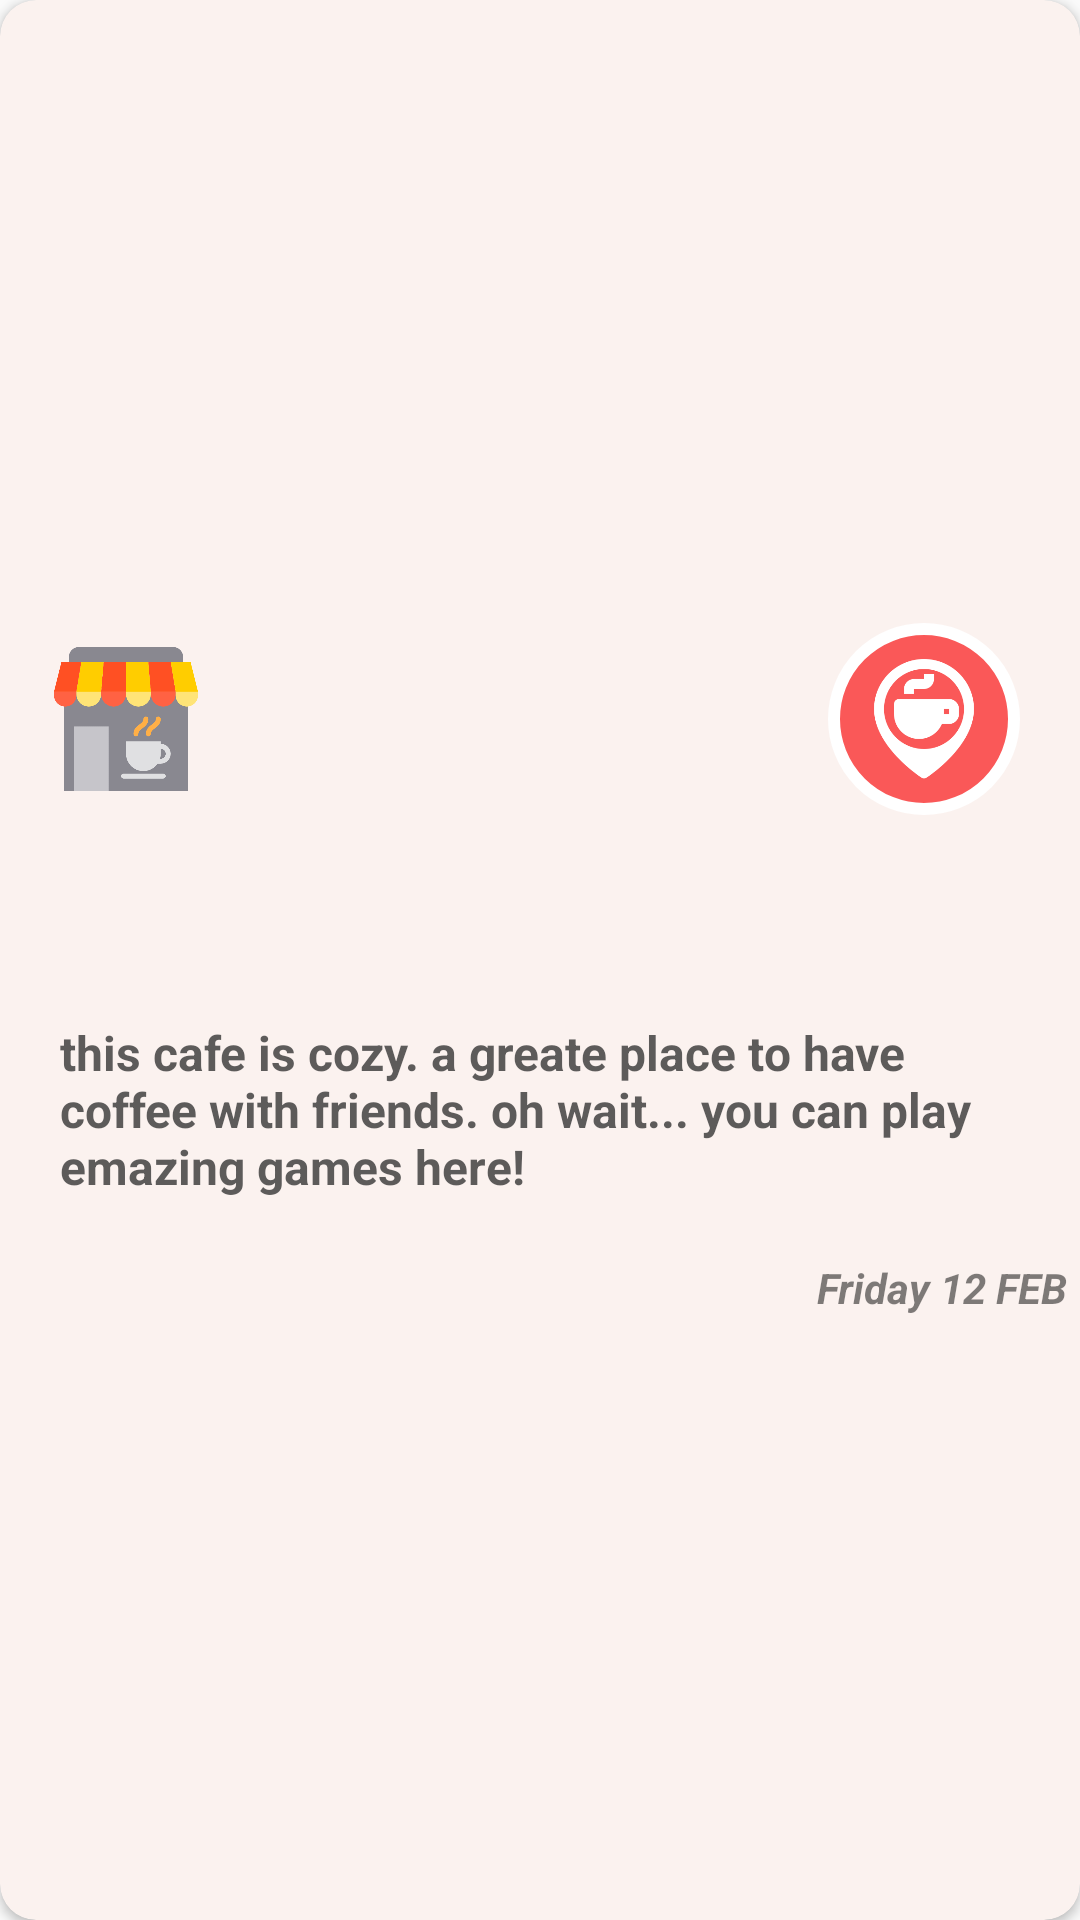

Here is an Android app screen rendered from its layout file. Give the layout XML and the strings, colors and styles it references.
<!-- AndroidManifest.xml: application theme AppTheme -->
<!-- res/layout/layout_sharing_card.xml -->
<?xml version="1.0" encoding="utf-8"?>
<androidx.cardview.widget.CardView android:layout_margin="16dp"
    xmlns:android="http://schemas.android.com/apk/res/android"
    app:cardBackgroundColor="#FBF2EF"
    app:cardCornerRadius="12dp"
    android:layout_width="match_parent"
    android:layout_height="wrap_content"
    xmlns:app="http://schemas.android.com/apk/res-auto">

    <RelativeLayout
        android:layout_width="match_parent"
        android:layout_height="match_parent">

        <FrameLayout
            android:layout_centerHorizontal="true"
            android:layout_alignParentTop="true"
            android:id="@+id/frame_cover"
            android:layout_width="match_parent"
            android:layout_height="@dimen/cover_height">
            <ImageView
                android:background="@drawable/cover_img_bg"
                android:layout_gravity="center"
                android:id="@+id/cover_image"
                android:scaleType="fitXY"
                android:src="@drawable/photo2"
                android:layout_width="match_parent"
                android:layout_height="match_parent"/>
            <RelativeLayout
                android:visibility="gone"
                android:layout_gravity="center"
                android:background="@color/social_color"
                android:id="@+id/layout_reveal"
                android:layout_width="match_parent"
                android:layout_height="match_parent">
                <LinearLayout
                    android:visibility="gone"
                    android:layout_centerInParent="true"
                    android:orientation="vertical"
                    android:id="@+id/layout_btns"
                    android:layout_width="wrap_content"
                    android:layout_height="wrap_content">
                    <Button
                        android:id="@+id/social_btn_1"
                        android:text="@string/social_btn_text_1"
                        style="@style/social_btn_style"/>
                    <Button
                        android:id="@+id/social_btn_2"
                        android:text="@string/social_btn_text_2"
                        style="@style/social_btn_style"/>
                    <Button
                        android:id="@+id/social_btn_3"
                        android:text="@string/sociak_btn_text_3"
                        style="@style/social_btn_style"/>

                </LinearLayout>

            </RelativeLayout>

        </FrameLayout>
        
        <ImageView
            android:id="@+id/img_profile"
            android:layout_marginBottom="@dimen/profile_img_margin_bottom"
            android:layout_alignBottom="@+id/frame_cover"
            android:layout_marginLeft="@dimen/profile_img_margine_left"
            android:src="@drawable/building"
            android:layout_width="@dimen/profile_img_width_height"
            android:layout_height="@dimen/profile_img_width_height"/>
        <ImageView
            android:layout_marginBottom="@dimen/profile_icon_margin_bottom"
            android:layout_alignRight="@+id/frame_cover"
            android:layout_marginRight="@dimen/profile_icon_margine_right"
            android:padding="@dimen/social_icon_padding"
            android:background="@drawable/social_icon_normal_bg"
            android:id="@+id/social_icon"
            android:scaleType="fitCenter"
            android:layout_alignBottom="@+id/frame_cover"
            android:src="@drawable/cup_white"
            android:layout_width="@dimen/social_icon_width_heght"
            android:layout_height="@dimen/social_icon_width_heght"/>
        <Space
            android:id="@+id/space"
            android:layout_below="@+id/frame_cover"
            android:layout_width="match_parent"
            android:layout_height="@dimen/space_height"/>
        <TextView
            android:id="@+id/content"
            android:layout_margin="10dp"
            android:textSize="16dp"
            android:textStyle="bold"
            android:textColor="#CD363636"
            android:padding="10dp"
            android:text="@string/content"
            android:layout_below="@+id/space"
            android:layout_width="match_parent"
            android:layout_height="wrap_content"/>
        <TextView
            android:textColor="#80000000"
            android:layout_marginRight="4dp"
            android:layout_marginBottom="4dp"
            android:layout_alignParentRight="true"
            android:layout_below="@+id/content"
            android:text="Friday 12 FEB"
            android:textStyle="italic|bold"
            android:id="@+id/date"
            android:layout_width="wrap_content"
            android:layout_height="wrap_content"/>
    </RelativeLayout>

</androidx.cardview.widget.CardView>
<!-- resources referenced by this layout -->
<resources>
  <color name="social_color">#FA5858</color>
  <dimen name="cover_height">240dp</dimen>
  <dimen name="profile_icon_margin_bottom">-32dp</dimen>
  <dimen name="profile_icon_margine_right">20dp</dimen>
  <dimen name="profile_img_margin_bottom">-24dp</dimen>
  <dimen name="profile_img_margine_left">18dp</dimen>
  <dimen name="profile_img_width_height">48dp</dimen>
  <dimen name="social_icon_padding">12dp</dimen>
  <dimen name="social_icon_width_heght">64dp</dimen>
  <dimen name="space_height">80dp</dimen>
  <!-- drawable building: png bitmap (drawable, 16252 bytes) -->
  <!-- drawable cover_img_bg (drawable) -->
  <?xml version="1.0" encoding="utf-8"?>
  <shape xmlns:android="http://schemas.android.com/apk/res/android"
      android:shape="rectangle">
      <corners android:topRightRadius="12dp"
          android:topLeftRadius="12dp"/>
  
  </shape>
  <!-- drawable cup_white: png bitmap (drawable, 6490 bytes) -->
  <!-- drawable social_icon_normal_bg (drawable) -->
  <?xml version="1.0" encoding="utf-8"?>
  <shape xmlns:android="http://schemas.android.com/apk/res/android"
      android:shape="oval">
      <solid android:color="@color/social_color"/>
      <stroke android:color="#ffff"
          android:width="4dp"/>
  
  
  </shape>
  <string name="content">this cafe is cozy. a greate place to have coffee with friends.
          oh wait... you can play emazing games here!</string>
  <string name="sociak_btn_text_3">share</string>
  <string name="social_btn_text_1">profile</string>
  <string name="social_btn_text_2">send message</string>
  <style name="social_btn_style" parent="Widget.AppCompat.Button.Borderless">
          <item name="android:layout_marginBottom">8dp</item>
          <item name="android:layout_width">match_parent</item>
          <item name="android:layout_height">wrap_content</item>
          <item name="android:background">@drawable/social_btn_bg</item>
          <item name="android:textColor">#ffff</item>
          <item name="android:gravity">center</item>
          <item name="android:layout_gravity">center</item>
          <item name="android:paddingRight">@dimen/social_btn_padding_left_right</item>
          <item name="android:paddingLeft">@dimen/social_btn_padding_left_right</item>
  
      </style>
  <style name="AppTheme" parent="Theme.AppCompat.Light.DarkActionBar">
          
          <item name="colorPrimary">@color/colorPrimary</item>
          <item name="colorPrimaryDark">@color/colorPrimaryDark</item>
          <item name="colorAccent">@color/colorAccent</item>
      </style>
  <!-- drawable social_btn_bg (drawable) -->
  <?xml version="1.0" encoding="utf-8"?>
  <shape
      android:shape="rectangle"
      xmlns:android="http://schemas.android.com/apk/res/android">
      <corners
          android:radius="6dp"/>
      <stroke
          android:width="2dp"
          android:color="#ffff"/>
  
  
  </shape>
  <dimen name="social_btn_padding_left_right">20dp</dimen>
  <color name="colorPrimary">#008577</color>
  <color name="colorPrimaryDark">#FE2E2E</color>
  <color name="colorAccent">#D81B60</color>
</resources>
